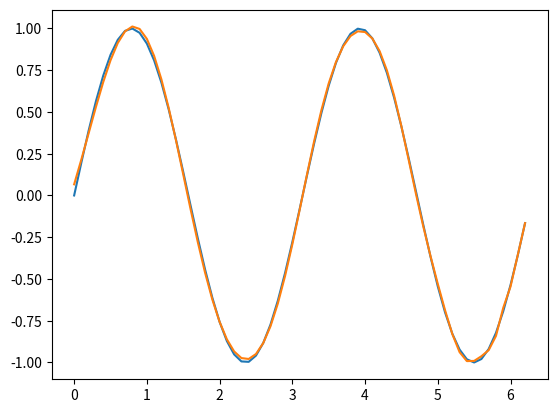
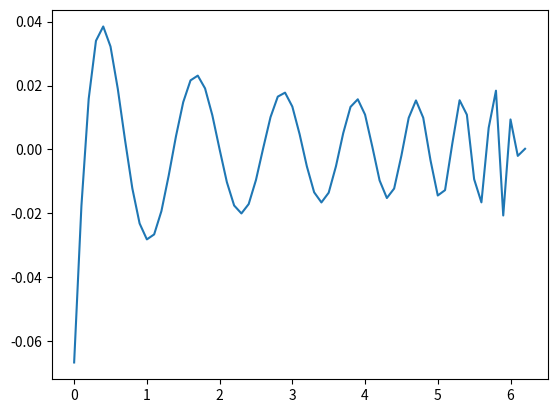

Write Python code to recreate these figures, in order.
import numpy as np
import matplotlib.pyplot as plt

def rbf_iter(X, MU, sigma):
    fi = np.zeros((len(X), len(MU)))
    for i in range(len(X)):
        for j in range(len(MU)):
            fi[i,j] = np.exp((-(X[i]-MU[j])**2)/(2*sigma[j]**2))
    return fi

def rbf(x, mu, sigma):
    fi = np.exp((-(x-mu)**2)/(2*sigma**2))
    return fi

rbf_vect = np.vectorize(rbf)

def rbf_learning(pattern, target, mu):
    sigma = np.ones(mu.shape)

    #fi = rbf_vect(pattern, mu, sigma.T)
    fi2 = rbf_iter(pattern, mu, sigma)
    #total_error = np.abs(np.dot(fi, weight)-target)**2
    weight = np.linalg.solve(np.dot(fi2.T, fi2), np.dot(fi2.T, target))
    print(weight.shape)
    predict = np.dot(fi2, weight)
    residual = target - predict
    return predict, residual

def delta_rule(patterns, targets, mu):
    sigma = np.ones(mu.shape)
    weights = np.random.normal(mu.shape)
    predicts=[]
    errors=[]
    eta = 0.1

    for pattern, target in zip(patterns, targets):
        fi = rbf_iter(pattern, mu, sigma)
        predict = np.dot(fi.T, weights)
        inst_error = 0.5*(target - predict)
        deltaW = eta*(target-predict)*fi

        weights += deltaW
        predicts.append(predict)
        errors.append(inst_error)
    return predict, errors

pattern = np.arange(0, 2*np.pi, 0.1)
pattern = pattern.reshape((-1,1))
target_sin = np.sin(2*pattern)
target_square = np.sign(target_sin)
mu = np.asarray([np.pi*n/4 for n in range(1,20)])
print(mu)

predict, residual = rbf_learning(pattern, target_sin, mu)

fig1 = plt.figure()
plt.plot(pattern, target_sin)
plt.plot(pattern, predict)

fig2 = plt.figure()
plt.plot(pattern, residual)
plt.show()
